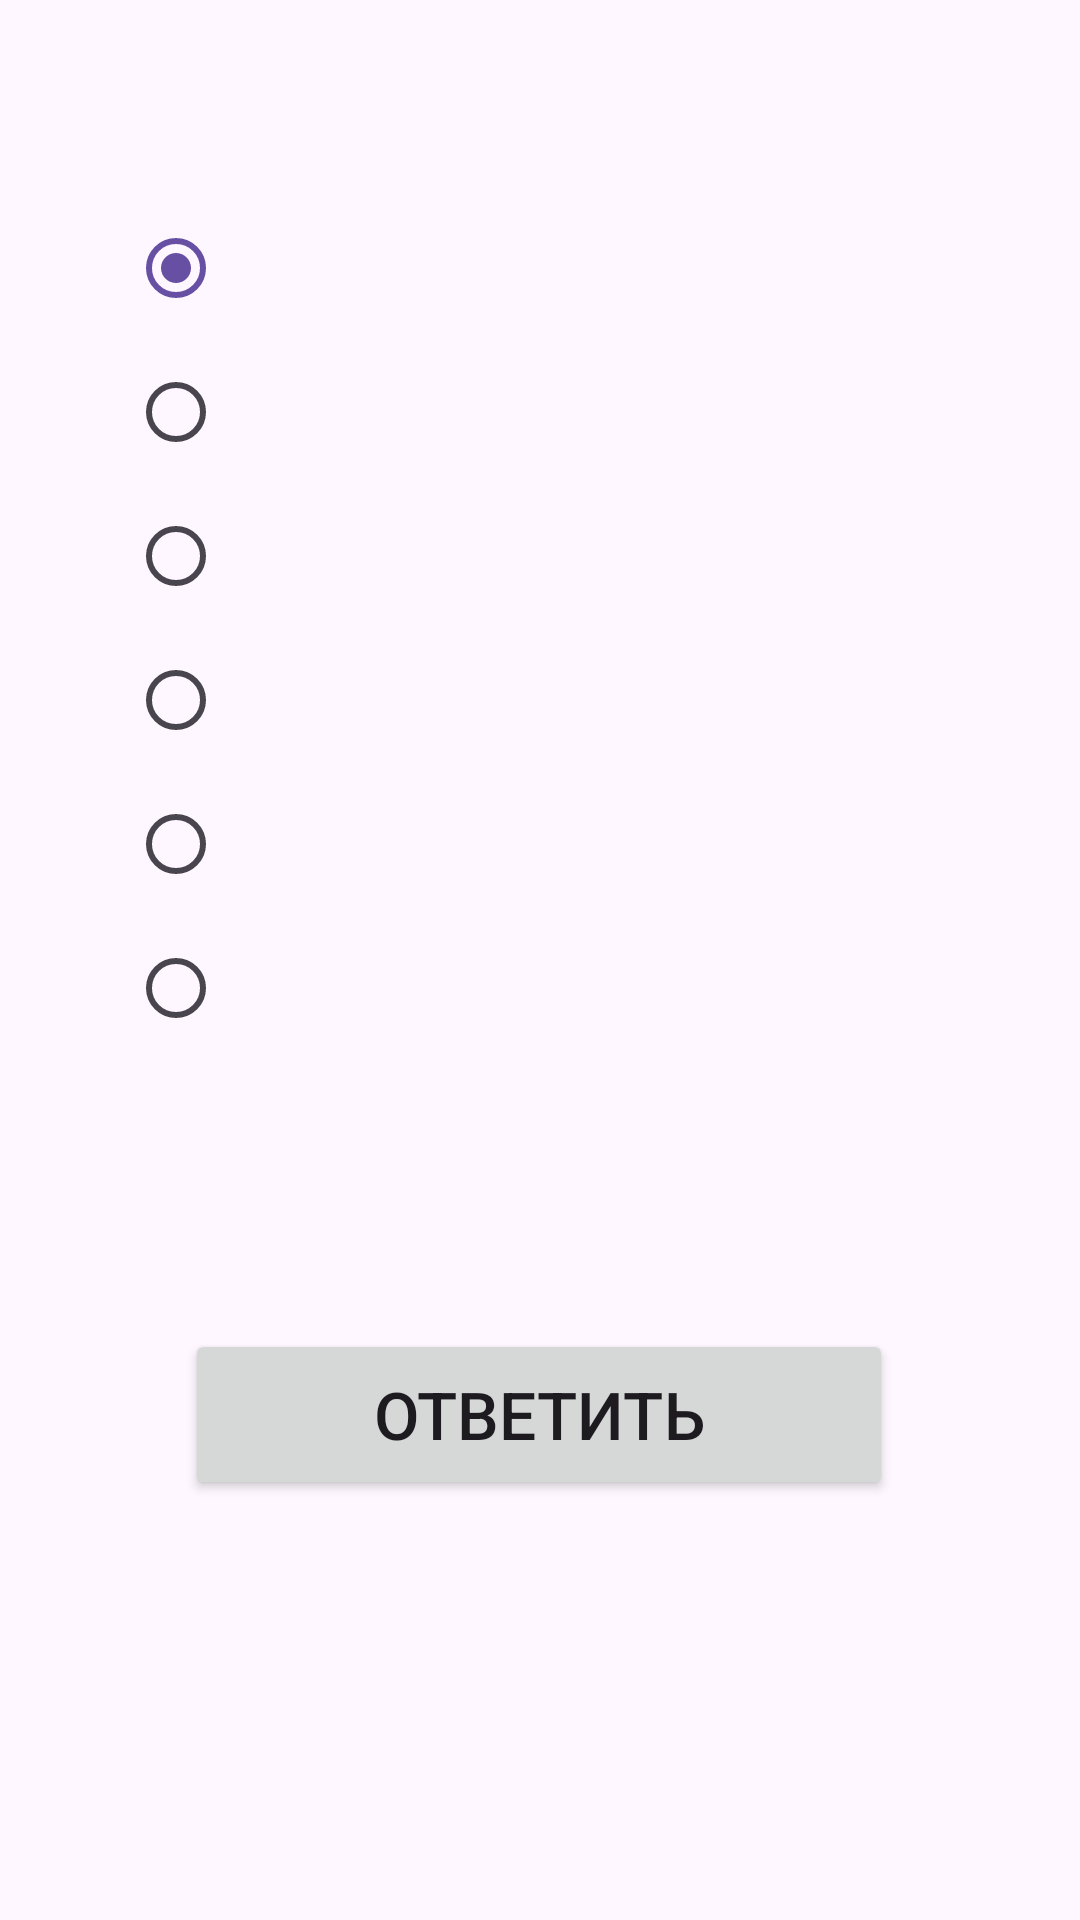

This screen was rendered from an Android layout file. Write that file and the resources it references.
<!-- AndroidManifest.xml: application theme Theme.Primex -->
<!-- res/layout/activity_zagadki2.xml -->
<?xml version="1.0" encoding="utf-8"?>
<androidx.constraintlayout.widget.ConstraintLayout xmlns:android="http://schemas.android.com/apk/res/android"
    xmlns:app="http://schemas.android.com/apk/res-auto"
    xmlns:tools="http://schemas.android.com/tools"
    android:layout_width="match_parent"
    android:layout_height="match_parent"
    tools:context=".Zagadki2">

    <RadioGroup
        android:id="@+id/radioGroup"
        android:layout_width="274dp"
        android:layout_height="338dp"
        android:layout_marginBottom="30dp"
        android:checkedButton="@id/radioButton"
        app:layout_constraintBottom_toTopOf="@+id/button5"
        app:layout_constraintEnd_toEndOf="parent"
        app:layout_constraintHorizontal_bias="0.496"
        app:layout_constraintStart_toStartOf="parent"
        app:layout_constraintTop_toTopOf="parent"
        app:layout_constraintVertical_bias="0.873">

        <RadioButton
            android:id="@+id/radioButton"
            android:layout_width="match_parent"
            android:layout_height="wrap_content"
            android:text=""
            android:textSize="34sp" />

        <RadioButton
            android:id="@+id/radioButton2"
            android:layout_width="match_parent"
            android:layout_height="wrap_content"
            android:text=""
            android:textSize="34sp" />

        <RadioButton
            android:id="@+id/radioButton3"
            android:layout_width="match_parent"
            android:layout_height="wrap_content"
            android:text=""
            android:textSize="34sp" />

        <RadioButton
            android:id="@+id/radioButton4"
            android:layout_width="match_parent"
            android:layout_height="wrap_content"
            android:text=""
            android:textSize="34sp" />

        <RadioButton
            android:id="@+id/radioButton5"
            android:layout_width="match_parent"
            android:layout_height="wrap_content"
            android:textSize="34sp" />

        <RadioButton
            android:id="@+id/radioButton6"
            android:layout_width="match_parent"
            android:layout_height="wrap_content"
            android:textSize="34sp" />
    </RadioGroup>

    <Button
        android:id="@+id/button5"
        android:layout_width="236dp"
        android:layout_height="57dp"
        android:layout_marginBottom="140dp"
        android:onClick="btnClickCheck"
        android:text="Ответить"
        android:textSize="22sp"
        app:layout_constraintBottom_toBottomOf="parent"
        app:layout_constraintEnd_toEndOf="parent"
        app:layout_constraintHorizontal_bias="0.497"
        app:layout_constraintStart_toStartOf="parent" />
</androidx.constraintlayout.widget.ConstraintLayout>
<!-- resources referenced by this layout -->
<resources>
  <style name="Theme.Primex" parent="Base.Theme.Primex" />
  <style name="Base.Theme.Primex" parent="Theme.Material3.DayNight.NoActionBar">
          
          
      </style>
</resources>
